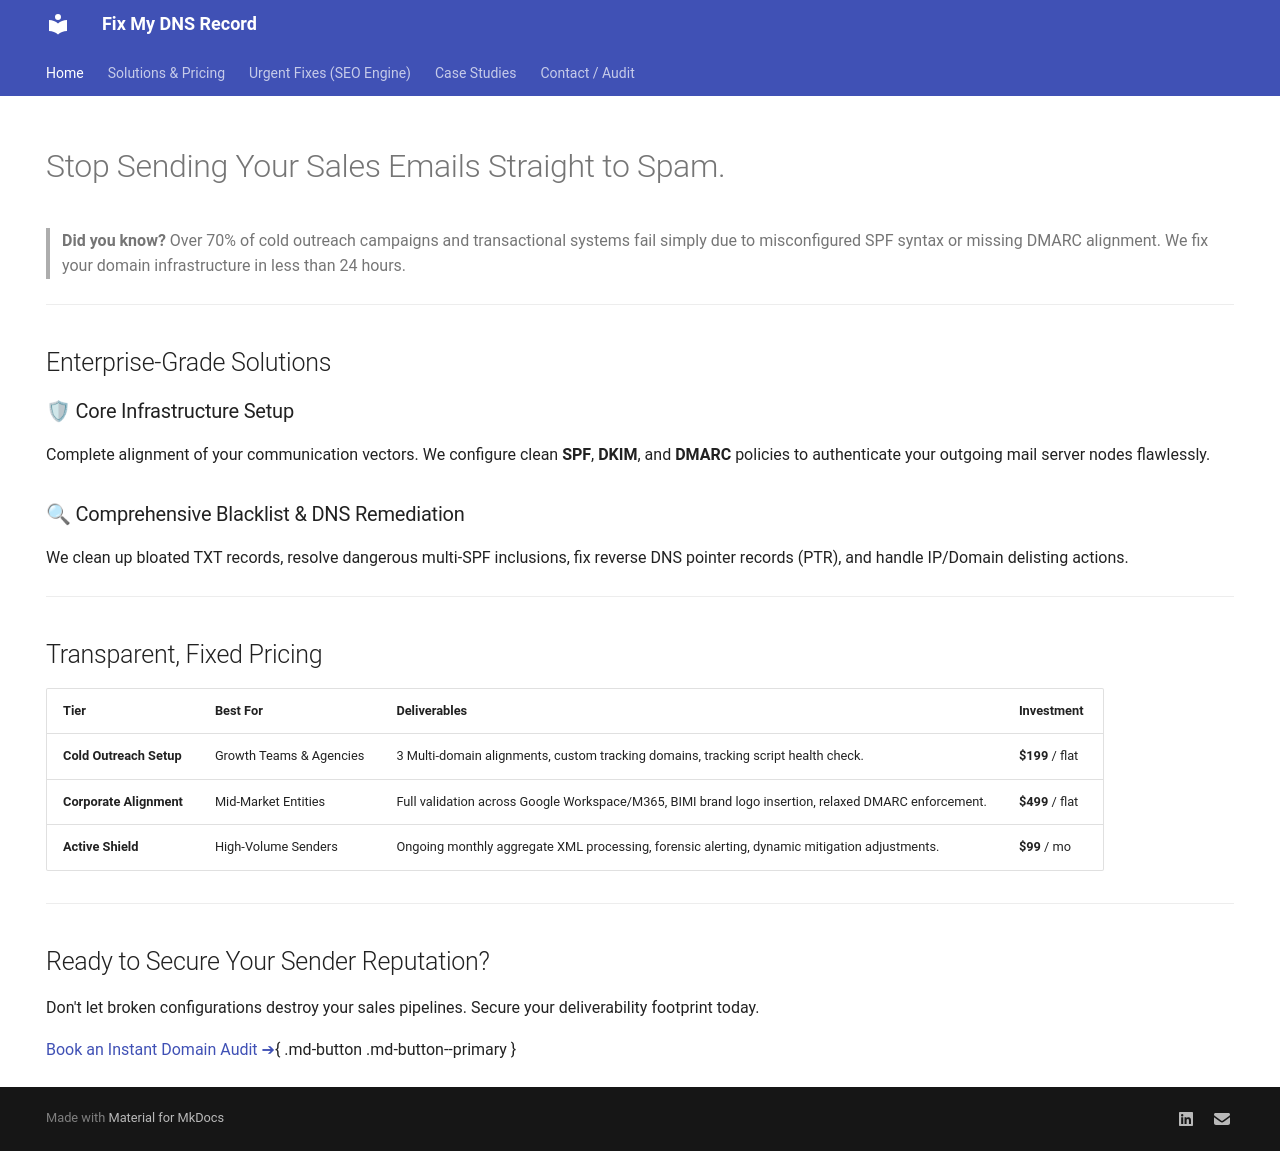

repository: jamesmerize/fixmydnsrecord · page: index.html · generator: mkdocs

---
title: Premium Domain Deliverability & DNS Consulting
description: Stop landing in the spam folder. We audit, configure, and secure your enterprise DNS, SPF, DKIM, and DMARC records for flawless inbox placement.
hide:
  - navigation
  - toc
---

# Stop Sending Your Sales Emails Straight to Spam.

> **Did you know?** Over 70% of cold outreach campaigns and transactional systems fail simply due to misconfigured SPF syntax or missing DMARC alignment. We fix your domain infrastructure in less than 24 hours.

---

## Enterprise-Grade Solutions

### 🛡 Core Infrastructure Setup
Complete alignment of your communication vectors. We configure clean **SPF**, **DKIM**, and **DMARC** policies to authenticate your outgoing mail server nodes flawlessly.

### 🔍 Comprehensive Blacklist & DNS Remediation
We clean up bloated TXT records, resolve dangerous multi-SPF inclusions, fix reverse DNS pointer records (PTR), and handle IP/Domain delisting actions.

---

## Transparent, Fixed Pricing

| Tier | Best For | Deliverables | Investment |
| :--- | :--- | :--- | :--- |
| **Cold Outreach Setup** | Growth Teams & Agencies | 3 Multi-domain alignments, custom tracking domains, tracking script health check. | **$199** / flat |
| **Corporate Alignment** | Mid-Market Entities | Full validation across Google Workspace/M365, BIMI brand logo insertion, relaxed DMARC enforcement. | **$499** / flat |
| **Active Shield** | High-Volume Senders | Ongoing monthly aggregate XML processing, forensic alerting, dynamic mitigation adjustments. | **$99** / mo |

---

## Ready to Secure Your Sender Reputation?

Don't let broken configurations destroy your sales pipelines. Secure your deliverability footprint today.

[Book an Instant Domain Audit ➔](contact.md){ .md-button .md-button--primary }
